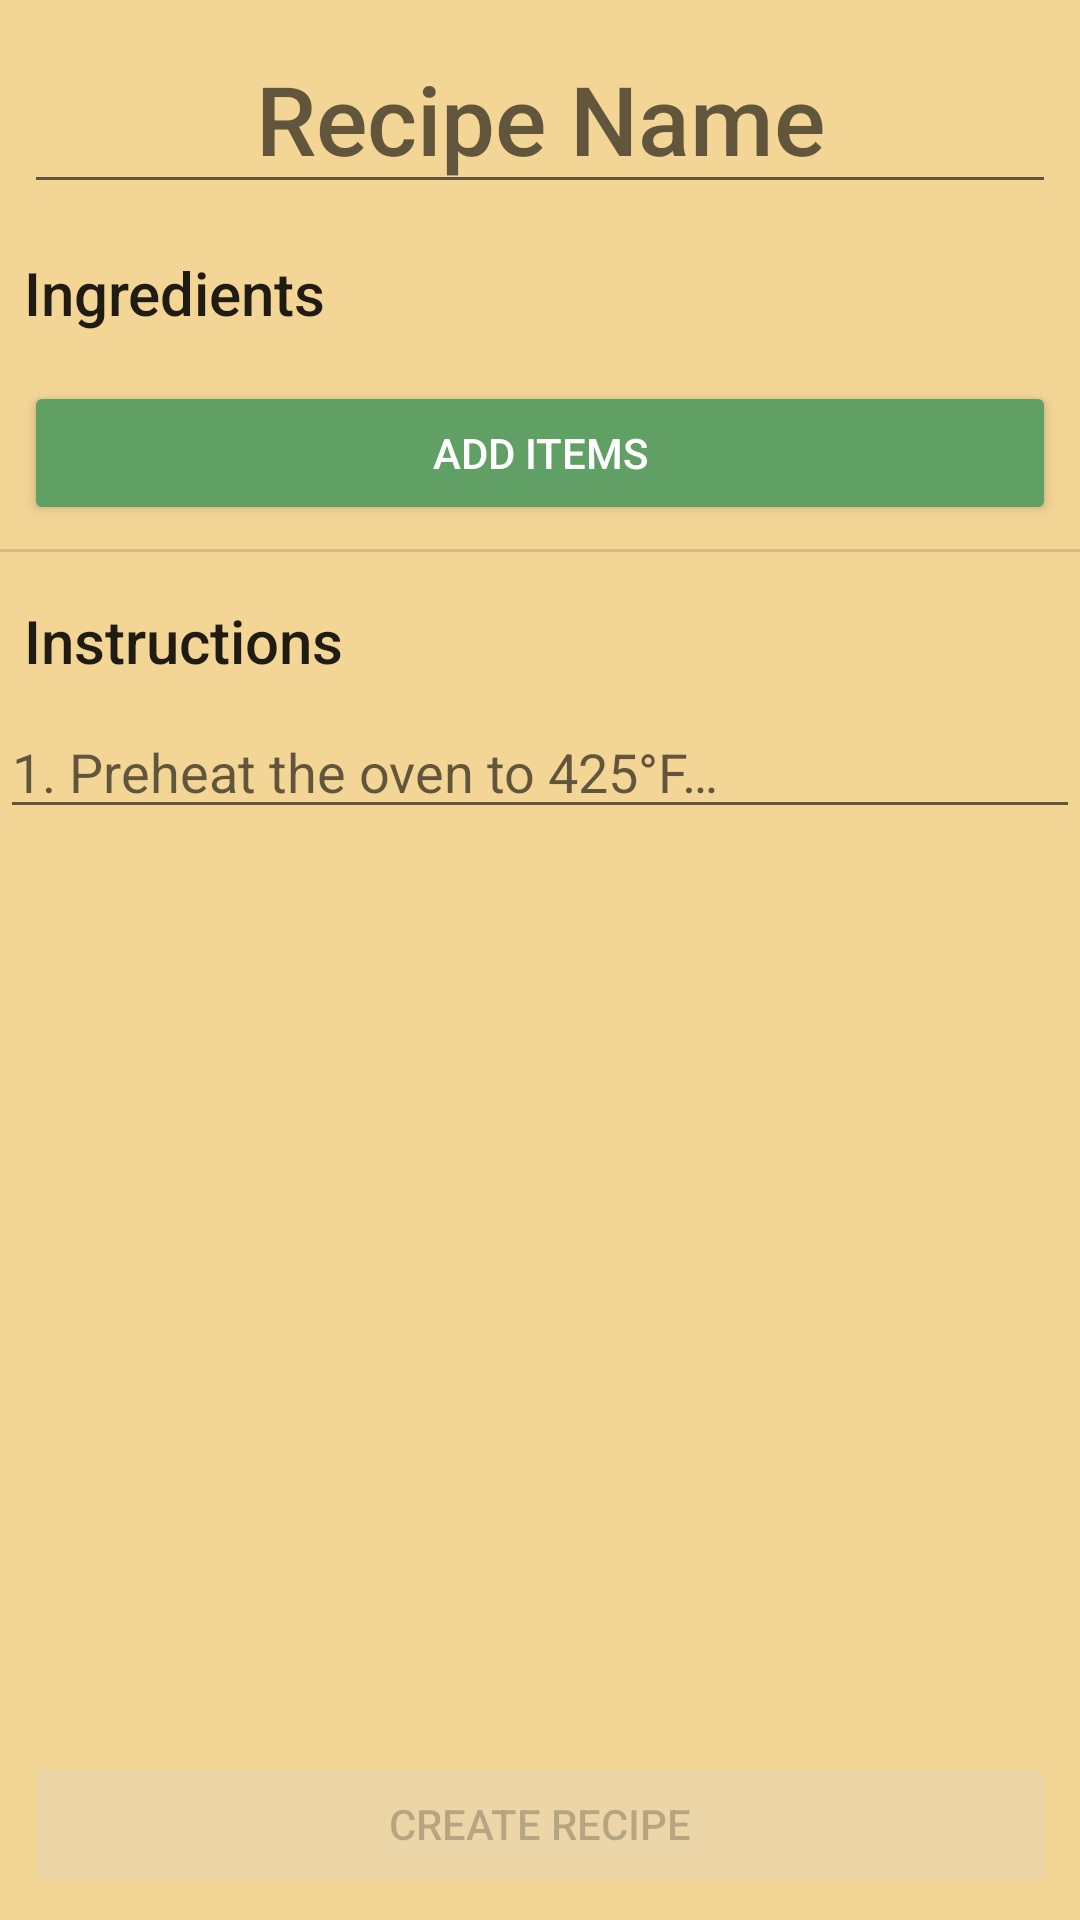

Reconstruct the res/layout file that produces this screen, plus the resources it refers to.
<!-- AndroidManifest.xml: application theme ToolbarTheme -->
<!-- res/layout/activity_create_recipe.xml -->
<?xml version="1.0" encoding="utf-8"?>
<LinearLayout xmlns:android="http://schemas.android.com/apk/res/android"
    android:id="@+id/currentIngredients"
    android:layout_width="match_parent"
    android:layout_height="match_parent"
    android:orientation="vertical">

    <ScrollView
        android:layout_width="match_parent"
        android:layout_height="0dp"
        android:layout_weight="1">

        <LinearLayout
            android:layout_width="match_parent"
            android:layout_height="wrap_content"
            android:orientation="vertical">

            <EditText
                android:id="@+id/edit_text_recipe_name"
                android:layout_width="match_parent"
                android:layout_height="wrap_content"
                android:layout_margin="8dp"
                android:gravity="center_horizontal"
                android:hint="@string/hint_recipe_name"
                android:importantForAutofill="no"
                android:inputType="textCapWords"
                android:textAppearance="@style/TextTitle" />

            <TextView
                android:layout_width="match_parent"
                android:layout_height="wrap_content"
                android:layout_margin="8dp"
                android:text="@string/title_ingredients"
                android:textAppearance="@style/TextAppearance.AppCompat.Title" />

            <androidx.recyclerview.widget.RecyclerView
                android:id="@+id/recycler_items"
                android:layout_width="match_parent"
                android:layout_height="wrap_content" />

            <Button
                style="@style/Widget.AppCompat.Button.Colored"
                android:layout_width="match_parent"
                android:layout_height="wrap_content"
                android:layout_margin="8dp"
                android:onClick="onClickAddItems"
                android:text="@string/button_add_items" />

            <View
                android:layout_width="match_parent"
                android:layout_height="wrap_content"
                android:layout_marginBottom="8dp"
                android:background="?android:attr/listDivider" />

            <TextView
                android:layout_width="match_parent"
                android:layout_height="wrap_content"
                android:layout_margin="8dp"
                android:text="@string/title_instructions"
                android:textAppearance="@style/TextAppearance.AppCompat.Title" />

            <EditText
                android:id="@+id/edit_text_instructions"
                android:layout_width="match_parent"
                android:layout_height="wrap_content"
                android:hint="@string/hint_instructions"
                android:importantForAutofill="no"
                android:inputType="textMultiLine" />

        </LinearLayout>

    </ScrollView>

    <Button
        android:id="@+id/button_create_recipe"
        style="@style/Widget.AppCompat.Button.Colored"
        android:layout_width="match_parent"
        android:layout_height="wrap_content"
        android:layout_margin="8dp"
        android:enabled="false"
        android:onClick="onClickCreateRecipe"
        android:text="@string/button_create_recipe" />

</LinearLayout>
<!-- resources referenced by this layout -->
<resources>
  <string name="button_add_items">Add Items</string>
  <string name="button_create_recipe">Create Recipe</string>
  <string name="hint_instructions">1. Preheat the oven to 425°F…</string>
  <string name="hint_recipe_name">Recipe Name</string>
  <string name="title_ingredients">Ingredients</string>
  <string name="title_instructions">Instructions</string>
  <style name="TextTitle" parent="TextAppearance.AppCompat.Title">
          <item name="android:textSize">32sp</item>
      </style>
  <style name="ToolbarTheme" parent="Theme.AppCompat.Light.DarkActionBar">
          <item name="colorPrimary">@color/colorPrimary</item>
          <item name="colorPrimaryDark">@color/colorPrimaryDark</item>
          <item name="colorAccent">@color/colorAccent</item>
          <item name="android:windowBackground">@color/colorBackground</item>
      </style>
  <color name="colorPrimary">#DA7770</color>
  <color name="colorPrimaryDark">#A85F5A</color>
  <color name="colorAccent">#60A065</color>
  <color name="colorBackground">#f3d596</color>
</resources>
